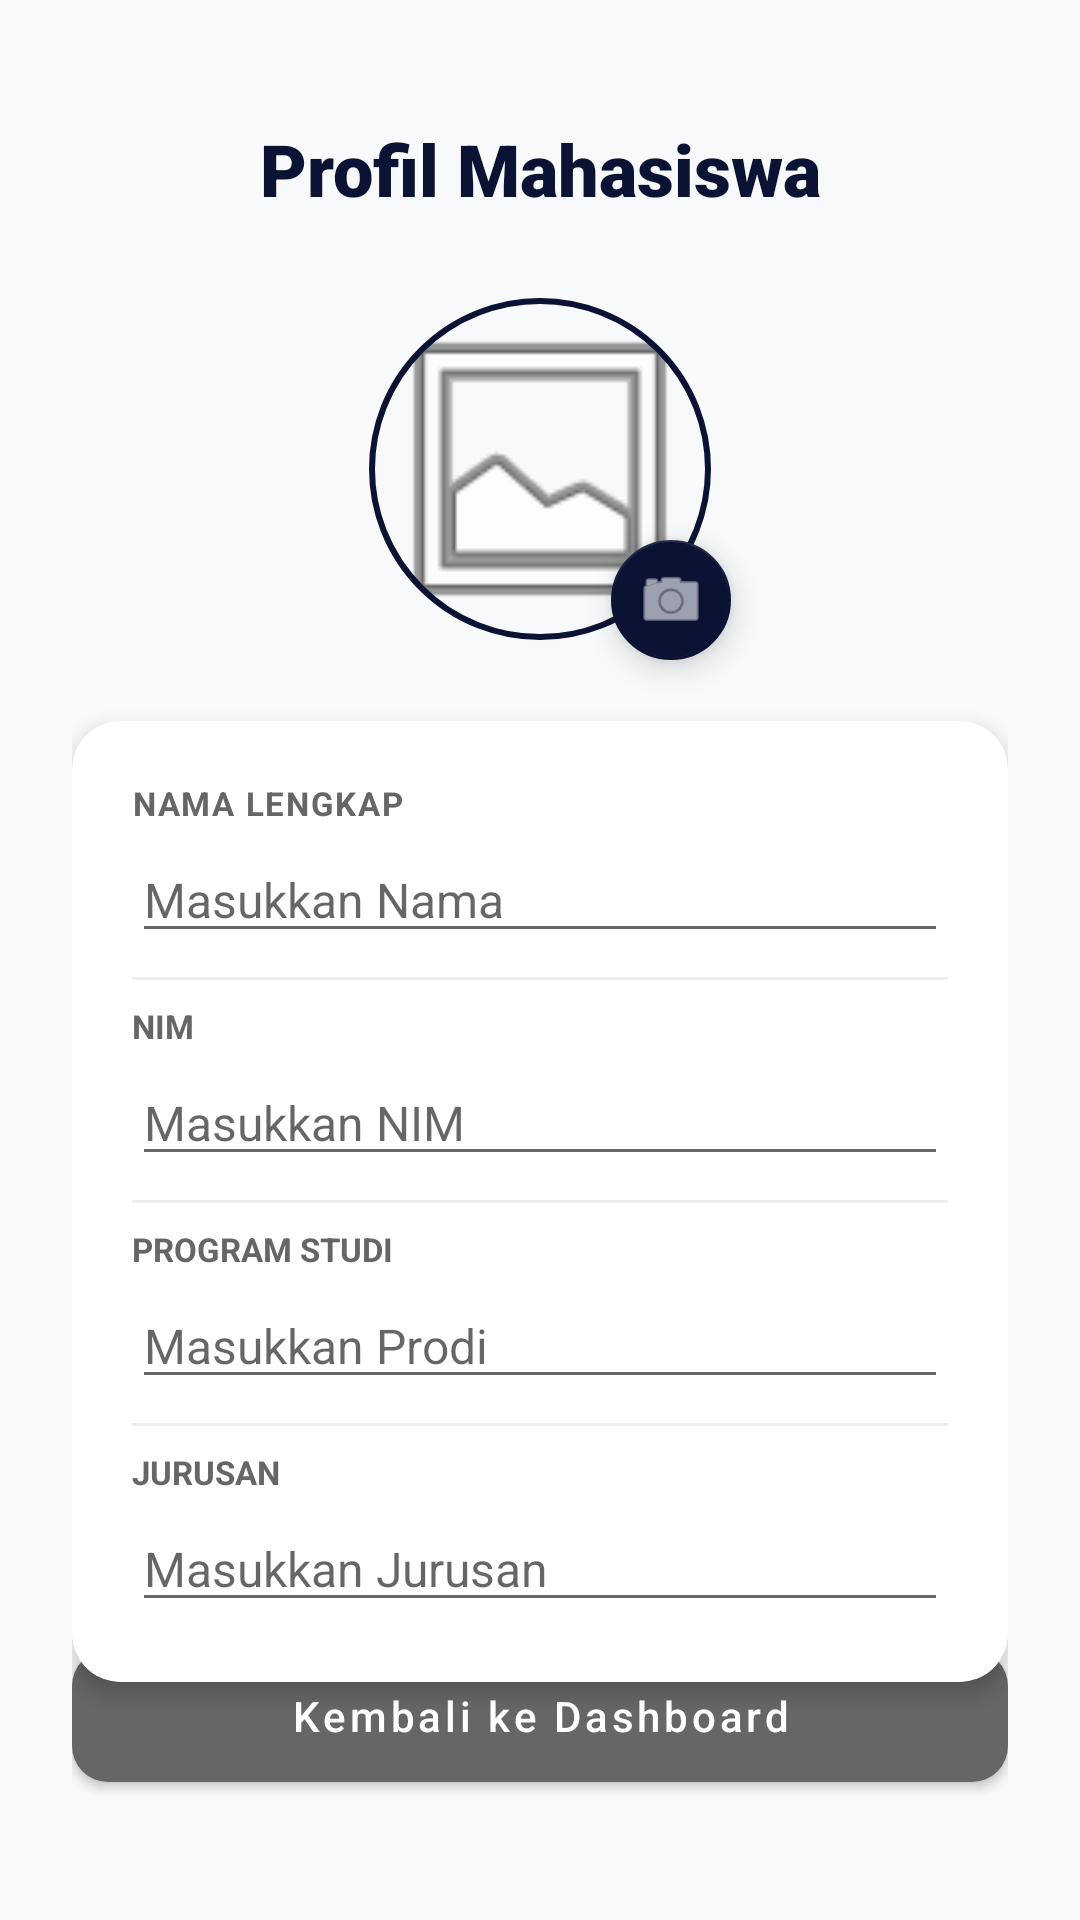

Here is an Android app screen rendered from its layout file. Give the layout XML and the strings, colors and styles it references.
<!-- AndroidManifest.xml: application theme Theme.UTS -->
<!-- res/layout/activity_profile.xml -->
<?xml version="1.0" encoding="utf-8"?>
<androidx.constraintlayout.widget.ConstraintLayout xmlns:android="http://schemas.android.com/apk/res/android"
    xmlns:app="http://schemas.android.com/apk/res-auto"
    xmlns:tools="http://schemas.android.com/tools"
    android:id="@+id/main"
    android:layout_width="match_parent"
    android:layout_height="match_parent"
    android:background="#F8F9FA"
    android:padding="24dp"
    tools:context=".Profile">

    
    <TextView
        android:id="@+id/tvTitle"
        android:layout_width="wrap_content"
        android:layout_height="wrap_content"
        android:layout_marginTop="16dp"
        android:fontFamily="sans-serif-black"
        android:text="Profil Mahasiswa"
        android:textColor="@color/navy_primary"
        android:textSize="24sp"
        app:layout_constraintEnd_toEndOf="parent"
        app:layout_constraintStart_toStartOf="parent"
        app:layout_constraintTop_toTopOf="parent" />

    
    <com.google.android.material.imageview.ShapeableImageView
        android:id="@+id/ivProfile"
        android:layout_width="120dp"
        android:layout_height="120dp"
        android:layout_marginTop="24dp"
        android:padding="4dp"
        android:scaleType="centerCrop"
        android:src="@android:drawable/ic_menu_gallery"
        app:layout_constraintEnd_toEndOf="parent"
        app:layout_constraintStart_toStartOf="parent"
        app:layout_constraintTop_toBottomOf="@id/tvTitle"
        app:shapeAppearanceOverlay="@style/ShapeAppearance.Material3.Corner.Full"
        app:strokeColor="@color/navy_primary"
        app:strokeWidth="2dp" />

    
    <com.google.android.material.floatingactionbutton.FloatingActionButton
        android:id="@+id/fabEditPhoto"
        android:layout_width="wrap_content"
        android:layout_height="wrap_content"
        android:layout_marginEnd="-8dp"
        android:layout_marginBottom="-8dp"
        app:fabSize="mini"
        app:layout_constraintBottom_toBottomOf="@id/ivProfile"
        app:layout_constraintEnd_toEndOf="@id/ivProfile"
        app:srcCompat="@android:drawable/ic_menu_camera"
        app:tint="@color/white"
        app:backgroundTint="@color/navy_primary" />

    
    <com.google.android.material.card.MaterialCardView
        android:id="@+id/cardInfo"
        android:layout_width="match_parent"
        android:layout_height="wrap_content"
        android:layout_marginTop="24dp"
        app:cardCornerRadius="16dp"
        app:cardElevation="4dp"
        app:strokeWidth="0dp"
        app:layout_constraintTop_toBottomOf="@id/ivProfile">

        <LinearLayout
            android:layout_width="match_parent"
            android:layout_height="wrap_content"
            android:orientation="vertical"
            android:padding="20dp">

            
            <TextView
                android:layout_width="wrap_content"
                android:layout_height="wrap_content"
                android:text="Nama Lengkap"
                android:textAllCaps="true"
                android:textColor="@color/gray_text"
                android:textSize="11sp"
                android:textStyle="bold"
                android:letterSpacing="0.05" />

            <EditText
                android:id="@+id/etNama"
                android:layout_width="match_parent"
                android:layout_height="wrap_content"
                android:layout_marginTop="4dp"
                android:hint="Masukkan Nama"
                android:textColor="@color/black"
                android:textSize="16sp" />

            <View android:layout_width="match_parent" android:layout_height="1dp"
                android:layout_marginVertical="8dp" android:background="#EEEEEE" />

            
            <TextView
                android:layout_width="wrap_content"
                android:layout_height="wrap_content"
                android:text="NIM"
                android:textAllCaps="true"
                android:textColor="@color/gray_text"
                android:textSize="11sp"
                android:textStyle="bold" />

            <EditText
                android:id="@+id/etNim"
                android:layout_width="match_parent"
                android:layout_height="wrap_content"
                android:layout_marginTop="4dp"
                android:hint="Masukkan NIM"
                android:textColor="@color/black"
                android:textSize="16sp" />

            <View android:layout_width="match_parent" android:layout_height="1dp"
                android:layout_marginVertical="8dp" android:background="#EEEEEE" />

            
            <TextView
                android:layout_width="wrap_content"
                android:layout_height="wrap_content"
                android:text="Program Studi"
                android:textAllCaps="true"
                android:textColor="@color/gray_text"
                android:textSize="11sp"
                android:textStyle="bold" />

            <EditText
                android:id="@+id/etProdi"
                android:layout_width="match_parent"
                android:layout_height="wrap_content"
                android:layout_marginTop="4dp"
                android:hint="Masukkan Prodi"
                android:textColor="@color/black"
                android:textSize="16sp" />

            <View android:layout_width="match_parent" android:layout_height="1dp"
                android:layout_marginVertical="8dp" android:background="#EEEEEE" />

            
            <TextView
                android:layout_width="wrap_content"
                android:layout_height="wrap_content"
                android:text="Jurusan"
                android:textAllCaps="true"
                android:textColor="@color/gray_text"
                android:textSize="11sp"
                android:textStyle="bold" />

            <EditText
                android:id="@+id/etJurusan"
                android:layout_width="match_parent"
                android:layout_height="wrap_content"
                android:layout_marginTop="4dp"
                android:hint="Masukkan Jurusan"
                android:textColor="@color/black"
                android:textSize="16sp" />

        </LinearLayout>
    </com.google.android.material.card.MaterialCardView>

    <com.google.android.material.button.MaterialButton
        android:id="@+id/btnSave"
        android:layout_width="match_parent"
        android:layout_height="56dp"
        android:layout_marginBottom="8dp"
        android:text="Simpan Profil"
        android:textAllCaps="false"
        app:cornerRadius="12dp"
        app:backgroundTint="@color/navy_primary"
        app:layout_constraintBottom_toTopOf="@id/btnBack" />

    <com.google.android.material.button.MaterialButton
        android:id="@+id/btnBack"
        android:layout_width="match_parent"
        android:layout_height="56dp"
        android:layout_marginBottom="16dp"
        android:text="Kembali ke Dashboard"
        android:textAllCaps="false"
        app:cornerRadius="12dp"
        app:backgroundTint="@color/gray_text"
        app:layout_constraintBottom_toBottomOf="parent" />

</androidx.constraintlayout.widget.ConstraintLayout>
<!-- resources referenced by this layout -->
<resources>
  <color name="black">#FF000000</color>
  <color name="gray_text">#666666</color>
  <color name="navy_primary">#0B1335</color>
  <color name="white">#FFFFFFFF</color>
  <style name="Theme.UTS" parent="Theme.MaterialComponents.Light.DarkActionBar">
          
          <item name="colorPrimary">@color/navy_primary</item>
          <item name="colorPrimaryVariant">@color/navy_dark</item>
          <item name="colorOnPrimary">@color/white</item>
          
          <item name="colorSecondary">@color/teal_200</item>
          <item name="colorSecondaryVariant">@color/teal_700</item>
          <item name="colorOnSecondary">@color/black</item>
          
          <item name="android:statusBarColor">?attr/colorPrimaryVariant</item>
  
          
          <item name="android:windowBackground">@color/white</item>
      </style>
  <color name="navy_dark">#000020</color>
  <color name="teal_200">#FF03DAC5</color>
  <color name="teal_700">#FF018786</color>
</resources>
